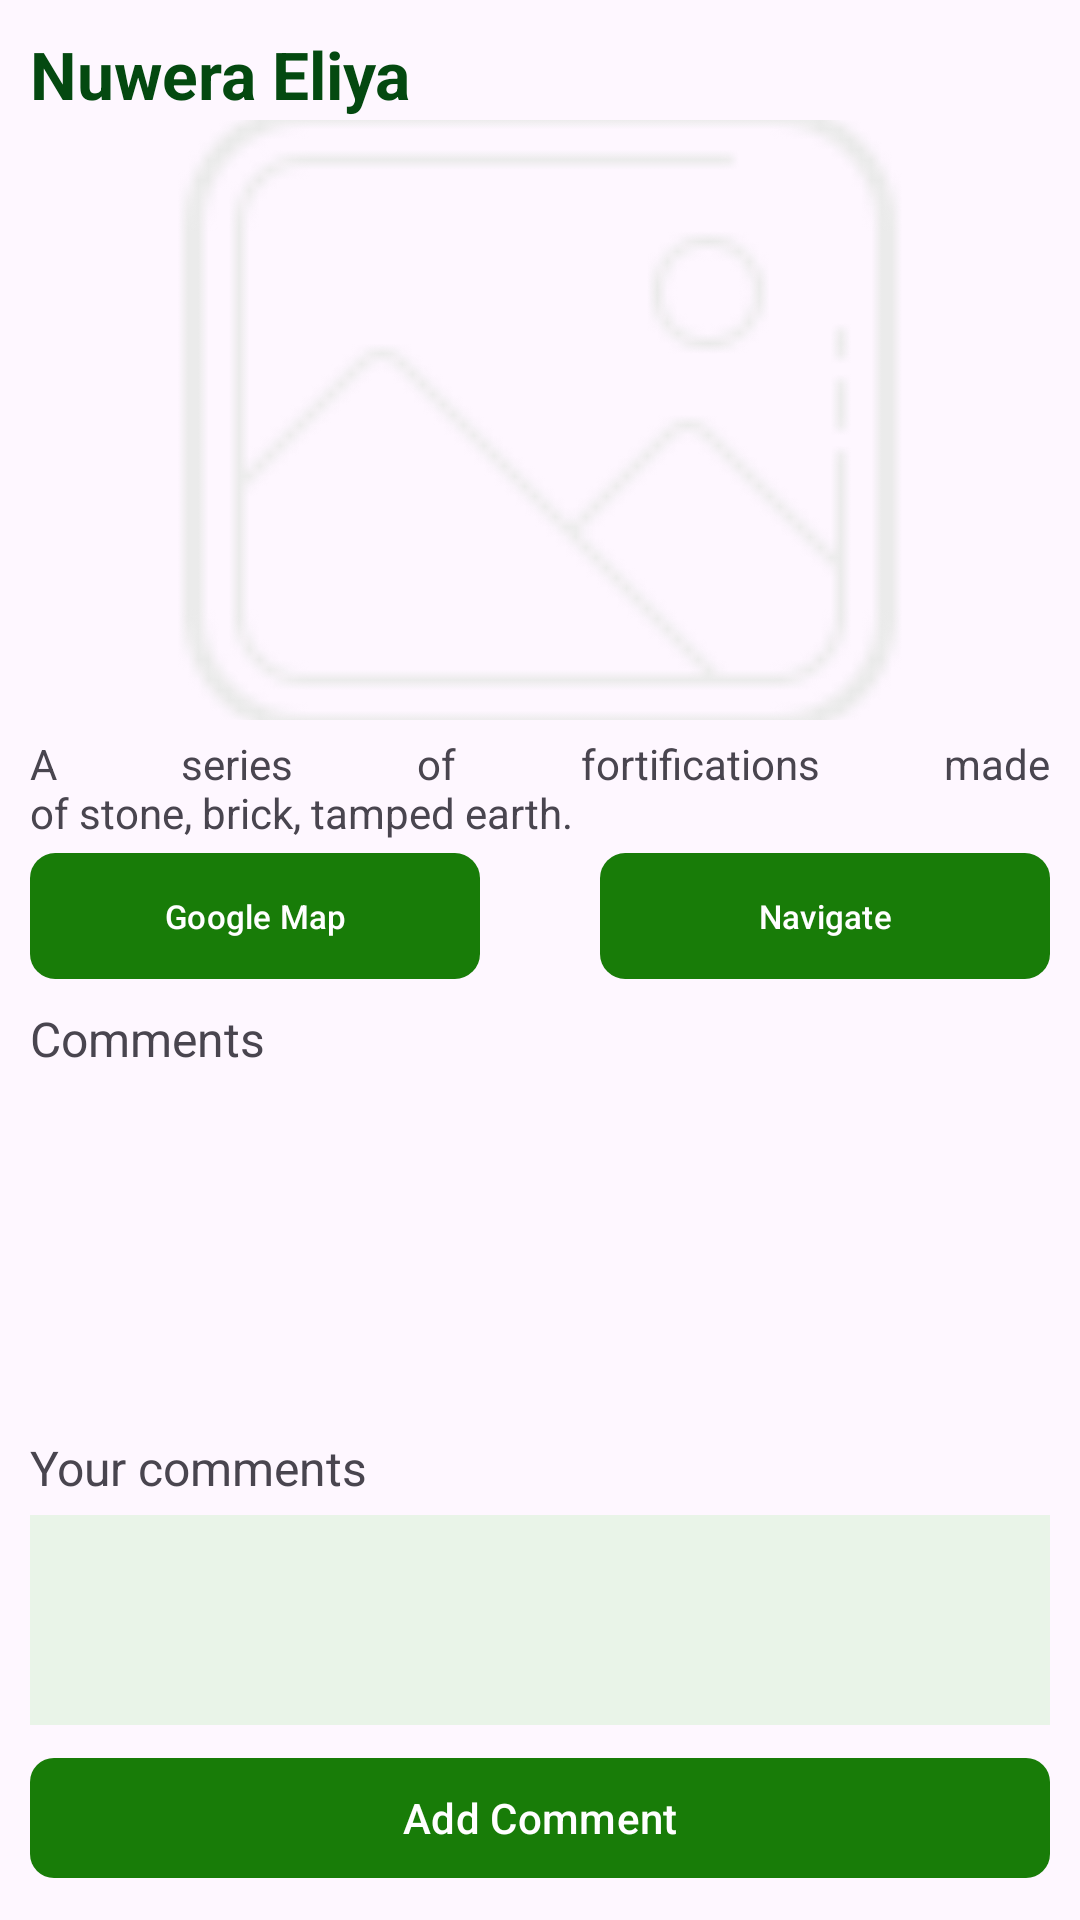

Here is an Android app screen rendered from its layout file. Give the layout XML and the strings, colors and styles it references.
<!-- AndroidManifest.xml: application theme Theme.EziBy_Android_App -->
<!-- res/layout/activity_place_view.xml -->
<?xml version="1.0" encoding="utf-8"?>
<RelativeLayout xmlns:android="http://schemas.android.com/apk/res/android"
    xmlns:app="http://schemas.android.com/apk/res-auto"
    xmlns:tools="http://schemas.android.com/tools"
    android:layout_width="match_parent"
    android:layout_height="match_parent"
    android:padding="10dp"
    tools:context=".screens.PlaceViewActivity">

    <TextView
        android:id="@+id/place_header_text"
        android:layout_width="match_parent"
        android:layout_height="30dp"
        android:layout_alignParentStart="true"
        android:text="@string/place_header"
        android:textColor="@color/darkGreen"
        android:textSize="22sp"
        android:textStyle="bold"/>

    
    <com.google.android.material.imageview.ShapeableImageView
        android:id="@+id/place_image"
        android:layout_width="match_parent"
        android:layout_height="200dp"
        android:layout_below="@+id/place_header_text"
        android:layout_marginBottom="5dp"
        android:scaleType="centerCrop"
        android:src="@drawable/loading_image_light_grey_100"
        app:shapeAppearanceOverlay="@style/cornerSize_5_percent" />

    <androidx.appcompat.widget.AppCompatTextView
        android:id="@+id/place_details_text"
        android:layout_width="match_parent"
        android:layout_height="wrap_content"
        android:layout_below="@+id/place_image"
        android:layout_alignParentStart="true"
        android:breakStrategy="balanced"
        android:justificationMode="inter_word"
        android:maxLines="8"
        android:text="@string/sample_details"
        app:autoSizeTextType="uniform" />

    <com.google.android.material.button.MaterialButton
        android:id="@+id/btnGoogleMap"
        style="@style/MyGreenButton"
        android:layout_width="150dp"
        android:layout_height="50dp"
        android:layout_below="@+id/place_details_text"
        android:text="@string/google_map"
        android:textSize="11sp"
        app:icon="@drawable/baseline_map_24"
        app:iconSize="30dp"
        app:iconGravity="textStart" />

    <com.google.android.material.button.MaterialButton
        android:id="@+id/btnNavigate"
        style="@style/MyGreenButton"
        android:layout_width="150dp"
        android:layout_height="50dp"
        android:layout_below="@+id/place_details_text"
        android:layout_alignEnd="@+id/place_header_text"
        android:text="@string/navigate"
        android:textSize="11sp"
        app:icon="@drawable/baseline_assistant_navigation_24"
        app:iconSize="30dp"
        app:iconGravity="textStart" />

    <androidx.appcompat.widget.AppCompatTextView
        android:id="@+id/commentsHeader"
        android:layout_width="match_parent"
        android:layout_height="wrap_content"
        android:layout_below="@+id/btnGoogleMap"
        android:layout_alignParentStart="true"
        android:layout_marginTop="5dp"
        android:breakStrategy="balanced"
        android:text="@string/comments"
        android:textSize="16sp"
        app:autoSizeTextType="uniform" />

    <ScrollView
        android:layout_width="match_parent"
        android:layout_height="match_parent"
        android:layout_above="@+id/AddYourCommentsHeader"
        android:layout_below="@+id/commentsHeader">

        <LinearLayout
            android:id="@+id/containerPlaceView"
            android:layout_width="match_parent"
            android:layout_height="wrap_content"

            android:layout_marginBottom="5dp"
            android:orientation="vertical">

        </LinearLayout>
    </ScrollView>

    <androidx.appcompat.widget.AppCompatTextView
        android:id="@+id/AddYourCommentsHeader"
        android:layout_width="match_parent"
        android:layout_height="wrap_content"
        android:layout_above="@+id/txtComment"
        android:layout_alignParentStart="true"
        android:breakStrategy="balanced"
        android:text="@string/your_comments"
        android:textSize="16sp"
        app:autoSizeTextType="uniform" />


    <EditText
        android:id="@+id/txtComment"
        android:background="@color/lightGreen"
        android:layout_width="match_parent"
        android:layout_height="70dp"
        android:layout_above="@+id/btnComment"
        android:layout_alignParentStart="true"
        android:layout_marginTop="5dp"
        android:layout_marginBottom="7dp"
        android:autofillHints="Add comment"
        android:gravity="top|start"
        android:inputType="textMultiLine" />



    <com.google.android.material.button.MaterialButton
        android:id="@+id/btnComment"
        style="@style/MyGreenButton"
        android:layout_width="match_parent"
        android:layout_height="wrap_content"
        android:layout_alignParentEnd="true"
        android:layout_alignParentBottom="true"
        android:text="@string/add_comment"
        app:icon="@drawable/baseline_insert_comment_24"
        app:iconGravity="textStart"
        app:iconSize="30dp"
        app:layout_constraintBottom_toBottomOf="parent"
        app:layout_constraintEnd_toEndOf="parent"
        app:layout_constraintStart_toStartOf="parent"
        app:layout_constraintVertical_bias="0.0" />


</RelativeLayout>
<!-- resources referenced by this layout -->
<resources>
  <color name="darkGreen">#044910</color>
  <color name="lightGreen">#E9F4E8</color>
  <!-- drawable loading_image_light_grey_100: png bitmap (drawable, 1362 bytes) -->
  <string name="add_comment">Add Comment</string>
  <string name="comments">Comments</string>
  <string name="google_map">Google Map</string>
  <string name="navigate">Navigate</string>
  <string name="place_header">Nuwera Eliya</string>
  <string name="sample_details">A series of fortifications made of stone, brick, tamped earth.</string>
  <string name="your_comments">Your comments</string>
  <style name="MyGreenButton">
          <item name="android:textColor">@color/white</item>
          <item name="backgroundTint">@color/green</item>
          <item name="shapeAppearanceOverlay">@style/cornerSize_20_percent</item>
      </style>
  <style name="cornerSize_5_percent">
          <item name="cornerFamily">rounded</item>
          <item name="cornerSize">5%</item>
      </style>
  <style name="Theme.EziBy_Android_App" parent="Base.Theme.EziBy_Android_App" />
  <color name="white">#FFFFFFFF</color>
  <color name="green">#187C08</color>
  <style name="cornerSize_20_percent">
          <item name="cornerFamily">rounded</item>
          <item name="cornerSize">20%</item>
      </style>
  <style name="Base.Theme.EziBy_Android_App" parent="Theme.Material3.DayNight.NoActionBar">
          
          
      </style>
</resources>
